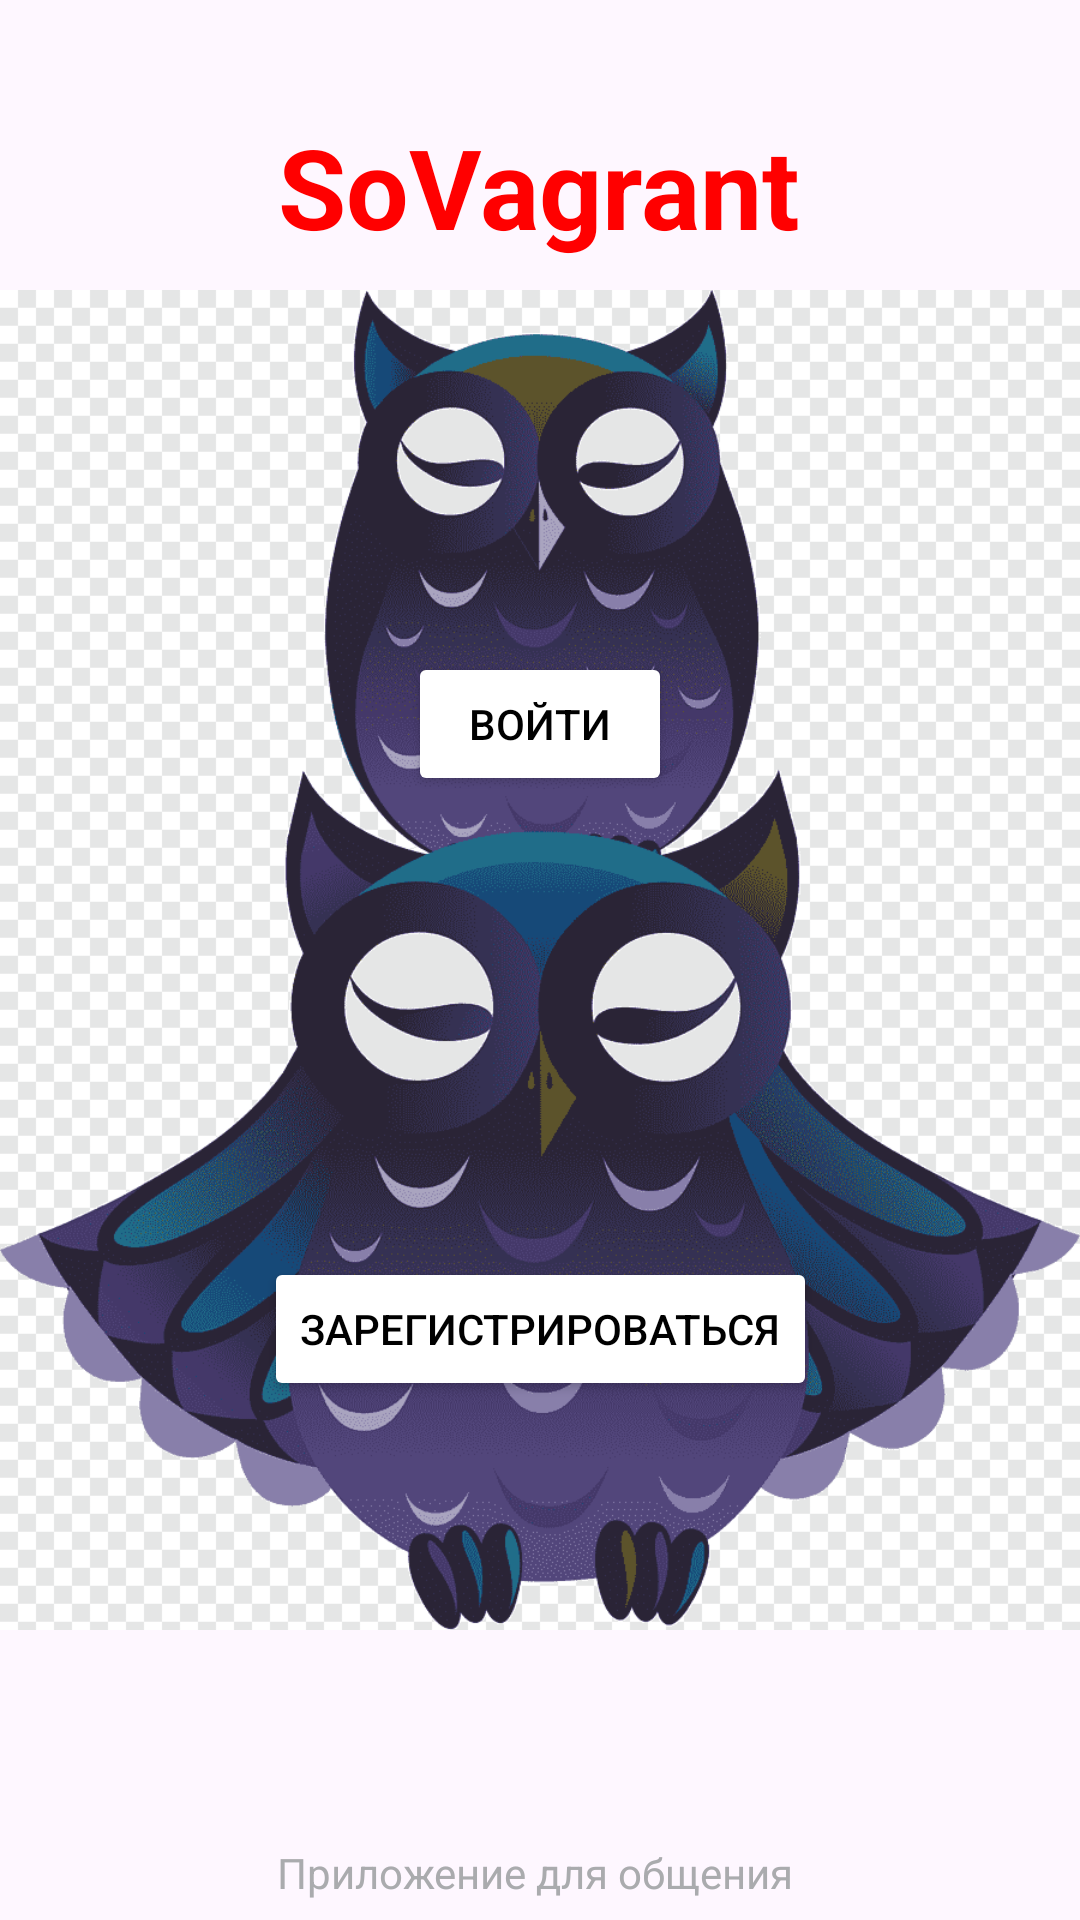

This screen was rendered from an Android layout file. Write that file and the resources it references.
<!-- AndroidManifest.xml: application theme Theme.AndroidSNB -->
<!-- res/layout/activity_main.xml -->
<?xml version="1.0" encoding="utf-8"?>
<androidx.constraintlayout.widget.ConstraintLayout xmlns:android="http://schemas.android.com/apk/res/android"
    xmlns:app="http://schemas.android.com/apk/res-auto"
    xmlns:tools="http://schemas.android.com/tools"
    android:layout_width="match_parent"
    android:layout_height="match_parent"
    tools:context=".MainActivity">

    <ImageView
        android:id="@+id/imageView"
        android:layout_width="wrap_content"
        android:layout_height="wrap_content"
        app:layout_constraintBottom_toBottomOf="parent"
        app:layout_constraintEnd_toEndOf="parent"
        app:layout_constraintHorizontal_bias="0.0"
        app:layout_constraintStart_toStartOf="parent"
        app:layout_constraintTop_toTopOf="parent"
        app:layout_constraintVertical_bias="0.0"
        app:srcCompat="@drawable/sovadlaregistratsii" />

    <Button
        android:id="@+id/buttonIn"
        android:backgroundTint="@color/white"
        android:textColor="@android:color/black"
        android:layout_width="wrap_content"
        android:layout_height="wrap_content"
        android:text="ВОЙТИ"
        app:layout_constraintBottom_toBottomOf="@+id/imageView"
        app:layout_constraintEnd_toEndOf="parent"
        app:layout_constraintStart_toStartOf="parent"
        app:layout_constraintTop_toTopOf="parent"
        app:layout_constraintVertical_bias="0.367" />

    <Button
        android:id="@+id/buttonReg"
        android:layout_width="wrap_content"
        android:layout_height="wrap_content"
        android:backgroundTint="@color/white"
        android:text="ЗАРЕГИСТРИРОВАТЬСЯ"
        android:textColor="@android:color/black"
        app:layout_constraintBottom_toBottomOf="@+id/imageView"
        app:layout_constraintEnd_toEndOf="parent"
        app:layout_constraintStart_toStartOf="parent"
        app:layout_constraintTop_toTopOf="@+id/imageView"
        app:layout_constraintVertical_bias="0.708" />

    <TextView
        android:id="@+id/textView"
        android:layout_width="wrap_content"
        android:layout_height="wrap_content"
        android:text="SoVagrant"
        android:textSize="37dp"
        android:textColor= "#f00"
        android:textStyle="bold"
        app:layout_constraintBottom_toBottomOf="parent"
        app:layout_constraintEnd_toEndOf="parent"
        app:layout_constraintHorizontal_bias="0.498"
        app:layout_constraintStart_toStartOf="parent"
        app:layout_constraintTop_toTopOf="parent"
        app:layout_constraintVertical_bias="0.063" />

    <TextView
        android:id="@+id/textView2"
        android:layout_width="wrap_content"
        android:layout_height="wrap_content"
        android:text="Приложение для общения "
        android:textColor="@color/material_dynamic_neutral70"
        app:layout_constraintBottom_toBottomOf="@+id/imageView"
        app:layout_constraintEnd_toEndOf="parent"
        app:layout_constraintStart_toStartOf="parent"
        app:layout_constraintTop_toTopOf="@+id/imageView"
        app:layout_constraintVertical_bias="0.99" />

    <TextView
        android:id="@+id/textView3"
        android:layout_width="wrap_content"
        android:layout_height="wrap_content"

        app:layout_constraintBottom_toBottomOf="parent"
        app:layout_constraintEnd_toEndOf="parent"
        app:layout_constraintHorizontal_bias="0.384"
        app:layout_constraintStart_toStartOf="parent"
        app:layout_constraintTop_toTopOf="@+id/imageView"
        app:layout_constraintVertical_bias="0.963" />
</androidx.constraintlayout.widget.ConstraintLayout>
<!-- resources referenced by this layout -->
<resources>
  <!-- drawable sovadlaregistratsii: png bitmap (drawable, 64504 bytes) -->
  <style name="Theme.AndroidSNB" parent="Base.Theme.AndroidSNB" />
  <style name="Base.Theme.AndroidSNB" parent="Theme.Material3.DayNight.NoActionBar">
          
          
      </style>
  <!-- not gathered from this repository: default colours our renderer supplied (Android Studio template values) -->
  <color name="white">#FFFFFFFF</color>
</resources>
